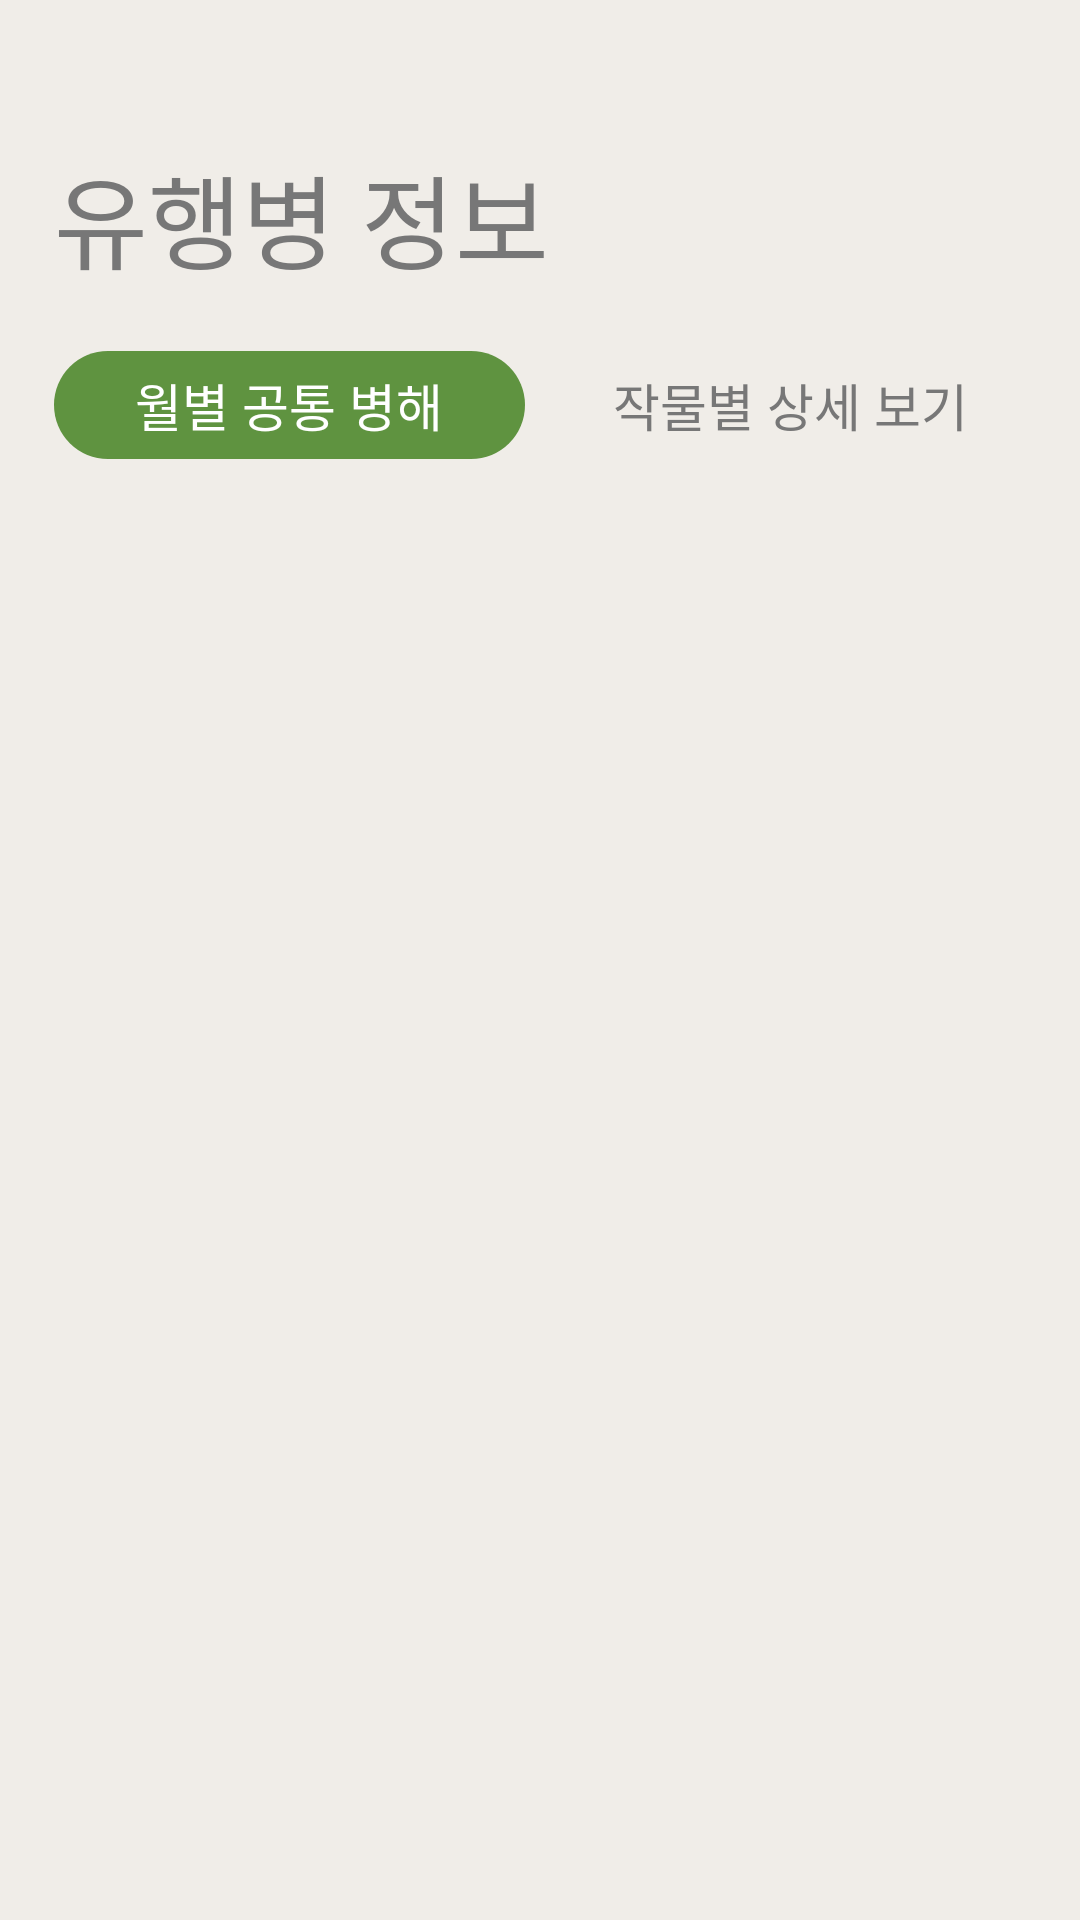

Write the Android layout XML for this screen, with the resource values it uses.
<!-- AndroidManifest.xml: application theme Theme.AOS -->
<!-- res/layout/activity_monthly_disease.xml -->
<?xml version="1.0" encoding="utf-8"?>
<LinearLayout xmlns:android="http://schemas.android.com/apk/res/android"
    android:id="@+id/monthlyDiseaseRoot"
    android:layout_width="match_parent"
    android:layout_height="match_parent"
    android:background="#F0EDE8"
    android:orientation="vertical"
    android:paddingStart="18dp"
    android:paddingTop="48dp"
    android:paddingEnd="18dp">

    <TextView
        android:id="@+id/tvMonthlyDiseaseTitle"
        android:layout_width="wrap_content"
        android:layout_height="wrap_content"
        android:fontFamily="@font/paperlogy_3light"
        android:includeFontPadding="false"
        android:text="유행병 정보"
        android:textColor="#777777"
        android:textSize="34sp" />

    <LinearLayout
        android:id="@+id/monthlyTabContainer"
        android:layout_width="match_parent"
        android:layout_height="36dp"
        android:layout_marginTop="20dp"
        android:orientation="horizontal">

        <TextView
            android:id="@+id/tvMonthlyCommonTab"
            android:layout_width="0dp"
            android:layout_height="match_parent"
            android:layout_weight="1"
            android:background="@drawable/bg_monthly_tab_selected"
            android:fontFamily="@font/paperlogy_3light"
            android:gravity="center"
            android:includeFontPadding="false"
            android:text="월별 공통 병해"
            android:textColor="@android:color/white"
            android:textSize="17sp" />

        <Space
            android:layout_width="10dp"
            android:layout_height="match_parent" />

        <TextView
            android:id="@+id/tvCropDetailTab"
            android:layout_width="0dp"
            android:layout_height="match_parent"
            android:layout_weight="1"
            android:background="@drawable/bg_monthly_tab_unselected"
            android:fontFamily="@font/paperlogy_3light"
            android:gravity="center"
            android:includeFontPadding="false"
            android:text="작물별 상세 보기"
            android:textColor="#777777"
            android:textSize="17sp" />

    </LinearLayout>

    <FrameLayout
        android:layout_width="match_parent"
        android:layout_height="0dp"
        android:layout_marginTop="24dp"
        android:layout_weight="1">

        <ScrollView
            android:id="@+id/monthlyScrollView"
            android:layout_width="match_parent"
            android:layout_height="match_parent"
            android:clipToPadding="false"
            android:fillViewport="true"
            android:paddingBottom="28dp">

            <LinearLayout
                android:id="@+id/monthDiseaseContainer"
                android:layout_width="match_parent"
                android:layout_height="wrap_content"
                android:orientation="vertical" />

        </ScrollView>

        <ScrollView
            android:id="@+id/cropScrollView"
            android:layout_width="match_parent"
            android:layout_height="match_parent"
            android:clipToPadding="false"
            android:fillViewport="true"
            android:paddingBottom="28dp"
            android:visibility="gone">

            <LinearLayout
                android:id="@+id/cropDiseaseContainer"
                android:layout_width="match_parent"
                android:layout_height="wrap_content"
                android:orientation="vertical" />

        </ScrollView>

    </FrameLayout>

</LinearLayout>
<!-- resources referenced by this layout -->
<resources>
  <!-- drawable bg_monthly_tab_selected (drawable) -->
  <?xml version="1.0" encoding="utf-8"?>
  <shape xmlns:android="http://schemas.android.com/apk/res/android">
      <solid android:color="@color/primary_green" />
      <corners android:radius="18dp" />
  </shape>
  <style name="Theme.AOS" parent="Theme.MaterialComponents.Light.NoActionBar">
          <item name="colorPrimary">@color/primary_green</item>
          <item name="colorPrimaryVariant">@color/primary_green</item>
          <item name="colorOnPrimary">@android:color/white</item>
      </style>
  <color name="primary_green">#5F9340</color>
</resources>
